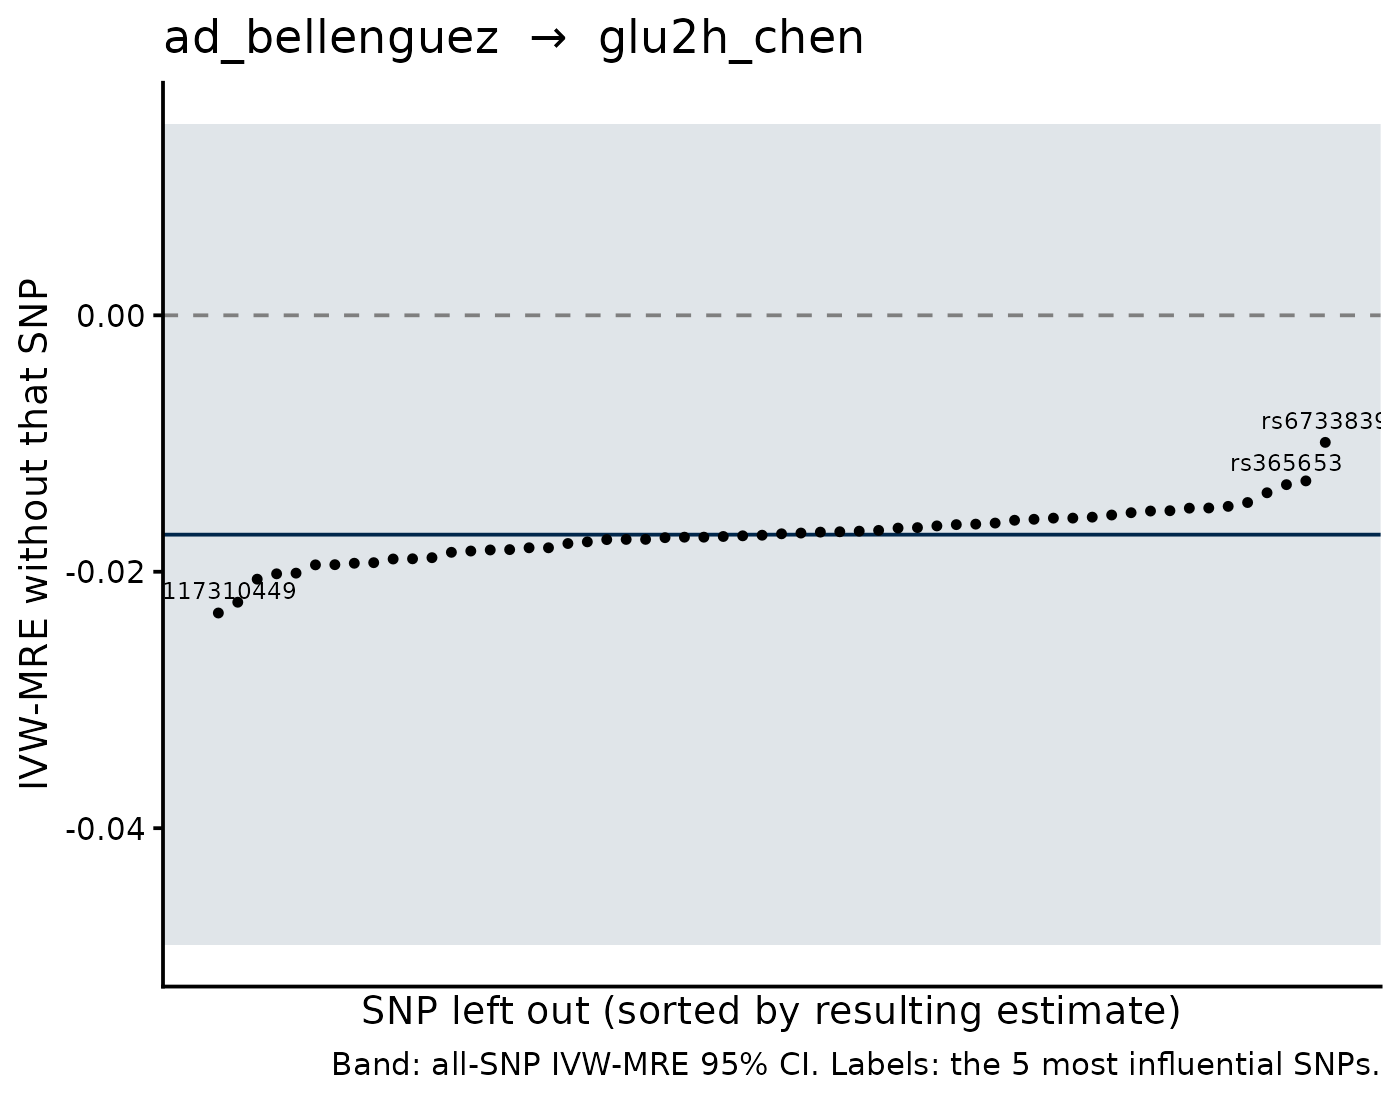

Source data for this figure (header and first rows):
SNP, b_loo, se_loo, b_all, se_all, shift
rs6733839, -0.00991, 0.01705, -0.01711, 0.01635, 0.007197
rs117310449, -0.02322, 0.01694, -0.01711, 0.01635, -0.00611
rs10792832, -0.02238, 0.01665, -0.01711, 0.01635, -0.00527
rs67250450, -0.01291, 0.01643, -0.01711, 0.01635, 0.004193
rs365653, -0.01321, 0.01705, -0.01711, 0.01635, 0.0039
rs10933431, -0.02058, 0.01645, -0.01711, 0.01635, -0.003473
rs867230, -0.01384, 0.01661, -0.01711, 0.01635, 0.003266
rs117618017, -0.02016, 0.01647, -0.01711, 0.01635, -0.003055
rs5848, -0.02011, 0.01646, -0.01711, 0.01635, -0.003002
rs2830489, -0.0146, 0.01641, -0.01711, 0.01635, 0.002506
rs112481437, -0.01946, 0.01647, -0.01711, 0.01635, -0.002355
rs1385742, -0.01945, 0.01644, -0.01711, 0.01635, -0.002342
rs593742, -0.01934, 0.01645, -0.01711, 0.01635, -0.00223
rs62375397, -0.0149, 0.01645, -0.01711, 0.01635, 0.002206
rs143332484, -0.01929, 0.0164, -0.01711, 0.01635, -0.002186
rs1140239, -0.01503, 0.01644, -0.01711, 0.01635, 0.002079
rs12444183, -0.01504, 0.01643, -0.01711, 0.01635, 0.002067
rs113706587, -0.01901, 0.01642, -0.01711, 0.01635, -0.001899
rs6846529, -0.01899, 0.01645, -0.01711, 0.01635, -0.001883
rs1800978, -0.01524, 0.01642, -0.01711, 0.01635, 0.001867
rs74504435, -0.01526, 0.01641, -0.01711, 0.01635, 0.001842
rs7225002, -0.0189, 0.01643, -0.01711, 0.01635, -0.001796
rs190651665, -0.01539, 0.0164, -0.01711, 0.01635, 0.001712
rs12590654, -0.01558, 0.01646, -0.01711, 0.01635, 0.001531
rs57402520, -0.01848, 0.01645, -0.01711, 0.01635, -0.001377
rs2154481, -0.01574, 0.01642, -0.01711, 0.01635, 0.001365
rs11218343, -0.01582, 0.01646, -0.01711, 0.01635, 0.001291
rs7912495, -0.01582, 0.01643, -0.01711, 0.01635, 0.001289
rs4714447, -0.01838, 0.01643, -0.01711, 0.01635, -0.001277
rs12151021, -0.01591, 0.01652, -0.01711, 0.01635, 0.001199
rs6656401, -0.0183, 0.01671, -0.01711, 0.01635, -0.001193
rs4690197, -0.01827, 0.0164, -0.01711, 0.01635, -0.001167
rs28577986, -0.01598, 0.01639, -0.01711, 0.01635, 0.001122
rs976271, -0.01813, 0.0164, -0.01711, 0.01635, -0.001024
rs61679753, -0.01813, 0.01757, -0.01711, 0.01635, -0.001024
rs9676738, -0.0162, 0.01644, -0.01711, 0.01635, 9.030692730598207e-4
rs61762319, -0.01629, 0.01638, -0.01711, 0.01635, 8.204782849226197e-4
rs1693551, -0.01632, 0.01641, -0.01711, 0.01635, 7.821349190882919e-4
rs4485362, -0.0178, 0.0164, -0.01711, 0.01635, -6.905846122127884e-4
rs73223431, -0.01642, 0.01646, -0.01711, 0.01635, 6.822075289156515e-4
rs1582763, -0.01767, 0.01655, -0.01711, 0.01635, -5.604520590524083e-4
rs7384878, -0.01656, 0.01647, -0.01711, 0.01635, 5.479087502659949e-4
rs4734295, -0.0166, 0.01643, -0.01711, 0.01635, 5.116390568439197e-4
rs1065712, -0.01749, 0.01643, -0.01711, 0.01635, -3.852165833117781e-4
rs563366239, -0.01748, 0.01637, -0.01711, 0.01635, -3.7124004010322814e-4
rs11769559, -0.01747, 0.01637, -0.01711, 0.01635, -3.67015934762141e-4
rs74745468, -0.01677, 0.0164, -0.01711, 0.01635, 3.3213034526710303e-4
rs4292, -0.01683, 0.01646, -0.01711, 0.01635, 2.73363627772763e-4
rs2526377, -0.01734, 0.0164, -0.01711, 0.01635, -2.3516883576980493e-4
rs7068231, -0.01688, 0.01641, -0.01711, 0.01635, 2.263959756224239e-4
rs11500477, -0.01691, 0.01647, -0.01711, 0.01635, 1.980616000545679e-4
rs6586028, -0.0173, 0.01647, -0.01711, 0.01635, -1.973311420099995e-4
rs35472547, -0.0173, 0.01645, -0.01711, 0.01635, -1.9606674348364786e-4
rs6014724, -0.01725, 0.01645, -0.01711, 0.01635, -1.4279179724970004e-4
rs74685827, -0.01698, 0.01641, -0.01711, 0.01635, 1.2480631948942264e-4
rs34173062, -0.0172, 0.01637, -0.01711, 0.01635, -9.035700418014853e-5
rs2070902, -0.01704, 0.01641, -0.01711, 0.01635, 6.689014838480098e-5
rs17125924, -0.01715, 0.01645, -0.01711, 0.01635, -4.33190640925854e-5
